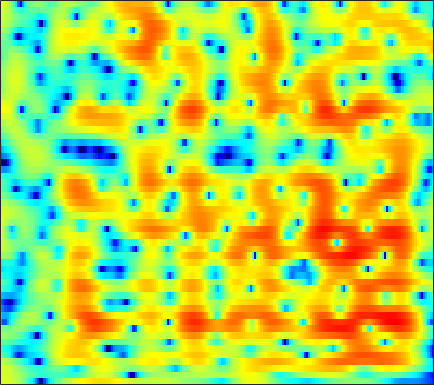

Source data for this figure (header and first rows):
3.7443, 3.7953, 3.764, 3.6252, 3.4533, 3.1362, 2.7171, 2.3292, 1.7081, 0.95588, 0.050574, -0.74868, -2.0127, -3.5675, -4.9892, -7.3798, -10.703, -14.406, -23.743, -20.353, -13.054, -9.9394, -7.0532, -4.9476
3.479, 3.49, 3.422, 3.265, 3.091, 2.787, 2.404, 2.071, 1.569, 1.008, 0.3965, -0.08751, -0.753, -1.421, -1.907, -2.505, -3.009, -3.302, -3.56, -3.658, -3.611, -3.501, -3.293, -3.062
3.873, 3.717, 3.448, 3.107, 2.807, 2.348, 1.824, 1.391, 0.7702, 0.1045, -0.5971, -1.134, -1.839, -2.5, -2.94, -3.407, -3.692, -3.766, -3.678, -3.401, -2.987, -2.623, -2.118, -1.645
2.845, 2.528, 2.017, 1.41, 0.9009, 0.1707, -0.5915, -1.169, -1.934, -2.703, -3.526, -4.219, -5.315, -6.766, -8.242, -11.11, -16.17, -23.84, -18.33, -11.03, -6.851, -4.588, -2.235, -0.3927
-1.814, -2.229, -3.094, -4.366, -5.635, -7.821, -10.67, -13.14, -15.45, -14.24, -11.74, -10.19, -8.678, -7.705, -7.225, -6.761, -6.311, -5.869, -5.034, -3.892, -2.539, -1.463, -0.03812, 1.308
-3.902, -4.011, -4.466, -5.25, -6.028, -7.244, -8.504, -9.267, -9.727, -9.489, -8.783, -8.134, -7.245, -6.403, -5.814, -5.046, -4.264, -3.665, -2.846, -1.98, -1.059, -0.3349, 0.6532, 1.633
-1.623, -1.661, -1.819, -2.088, -2.363, -2.802, -3.27, -3.595, -3.986, -4.344, -4.682, -4.94, -5.266, -5.556, -5.726, -5.783, -5.559, -5.179, -4.401, -3.367, -2.2, -1.298, -0.1182, 0.9974
1.078, 0.9101, 0.6917, 0.4818, 0.3141, 0.06066, -0.2501, -0.538, -1.024, -1.636, -2.415, -3.166, -4.476, -6.348, -8.334, -12.37, -19.76, -19.77, -11.98, -7.398, -4.316, -2.565, -0.7375, 0.6712
0.09384, -0.301, -0.5857, -0.5747, -0.4076, -0.06219, 0.2815, 0.4637, 0.5606, 0.4893, 0.2381, -0.09213, -0.7253, -1.544, -2.23, -3.127, -3.664, -3.675, -3.193, -2.292, -1.239, -0.4616, 0.4839, 1.274
-9.344, -12.94, -12.88, -8.609, -6.098, -3.631, -1.833, -0.7989, 0.269, 1.022, 1.474, 1.66, 1.753, 1.725, 1.628, 1.37, 0.9944, 0.6342, 0.1297, -0.3477, -0.8404, -1.171, -1.342, -0.9951
-7.533, -8.575, -9.072, -8.22, -7.034, -5.375, -3.878, -2.852, -1.543, -0.3861, 0.5379, 1.093, 1.63, 1.951, 2.043, 1.958, 1.594, 1.103, 0.1339, -1.389, -3.881, -6.838, -14.15, -15.5
-9.905, -11.13, -12.84, -14.06, -13.99, -12.42, -10.09, -8.355, -6.276, -4.531, -3.078, -2.129, -1.108, -0.3852, -0.02007, 0.3138, 0.4641, 0.4468, 0.2239, -0.1796, -0.5774, -0.8087, -0.8979, -0.5282
-11.88, -13.36, -16.09, -19.56, -19.91, -16.72, -13.53, -11.4, -8.926, -6.968, -5.353, -4.319, -3.147, -2.153, -1.53, -0.8557, -0.3471, -0.03774, 0.2639, 0.5088, 0.7459, 0.9035, 1.135, 1.476
-7.968, -8.379, -8.858, -9.313, -9.507, -9.385, -8.891, -8.367, -7.506, -6.495, -5.33, -4.453, -3.351, -2.275, -1.491, -0.5823, 0.1306, 0.5547, 1.004, 1.329, 1.478, 1.518, 1.541, 1.554
-2.941, -3.372, -3.932, -4.579, -5.26, -6.32, -7.263, -7.886, -8.482, -8.156, -6.715, -5.254, -3.239, -1.435, -0.2755, 1.007, 2.015, 2.567, 3.039, 3.199, 2.993, 2.642, 1.871, 0.5974
-1.47, -1.929, -2.748, -3.697, -4.573, -6.221, -8.697, -11.29, -16.43, -18.41, -11.72, -8.197, -4.769, -2.193, -0.708, 0.8064, 1.96, 2.612, 3.18, 3.388, 3.311, 2.985, 2.12, 0.8089
-4.204, -4.347, -4.743, -5.253, -5.621, -6.27, -7.072, -7.478, -7.744, -7.618, -6.899, -6.033, -4.647, -3.315, -2.349, -1.144, -0.134, 0.4741, 1.126, 1.589, 1.888, 1.947, 1.888, 1.829
-6.919, -6.319, -5.786, -5.71, -5.813, -5.996, -6.297, -6.569, -6.846, -6.776, -6.418, -5.91, -4.874, -3.781, -2.96, -1.833, -0.8077, -0.1685, 0.5418, 1.121, 1.501, 1.718, 1.988, 2.159
-5.697, -4.763, -3.988, -3.745, -4.001, -4.674, -5.709, -6.906, -8.759, -10.39, -10.45, -9.101, -6.76, -4.455, -2.928, -1.295, -0.06732, 0.6983, 1.456, 1.952, 2.178, 2.282, 2.313, 2.178
0.7878, 0.9049, 0.7107, 0.3933, -0.05032, -1.149, -2.649, -4.07, -6.756, -10.04, -10.79, -8.536, -5.04, -2.548, -1.009, 0.5731, 1.623, 2.22, 2.747, 2.95, 2.947, 2.698, 1.921, 0.8527
3.267, 2.968, 2.428, 1.762, 1.302, 0.5511, -0.2291, -0.7728, -1.494, -1.886, -1.9, -1.741, -1.37, -0.6739, -0.2606, 0.1512, 0.5674, 0.733, 0.835, 0.8038, 0.6921, 0.37, -0.3305, -1.271
3.7, 3.001, 2.143, 1.155, 0.5173, -0.01977, -0.4465, -0.6498, -0.6484, -0.6257, -0.6049, -0.5581, -0.6841, -0.7564, -0.9549, -1.413, -1.842, -2.239, -2.649, -2.789, -2.796, -2.512, -1.883, -1.615
4.337, 2.949, 0.9004, -1.503, -3.324, -4.414, -3.703, -2.633, -1.178, -0.2234, 0.3022, 0.4985, 0.485, -0.163, -0.8312, -2.153, -4.397, -6.545, -10.3, -12.14, -9.217, -6.462, -3.501, -1.583
4.572, 3.052, 0.3916, -3.062, -6.752, -9.004, -6.131, -3.481, -1.192, 0.1636, 1.006, 1.18, 1.091, 0.5369, -0.1693, -1.502, -3.325, -4.958, -7.1, -7.917, -7.146, -5.14, -3.443, -1.719
4.207, 3.514, 2.41, 1.476, 0.7748, 0.3063, 0.1875, 0.3562, 0.605, 0.8253, 0.97, 0.8833, 0.5329, 0.1643, -0.3891, -1.159, -1.999, -2.764, -3.641, -4.239, -4.753, -4.721, -4.806, -4.471
3.797, 3.671, 3.303, 2.927, 2.703, 2.276, 2.056, 1.836, 1.574, 1.37, 0.984, 0.764, 0.301, -0.217, -0.6769, -1.361, -2.141, -2.757, -3.708, -4.814, -6.004, -7.785, -9.877, -12.92
3.1, 3.096, 3.089, 2.846, 2.675, 2.368, 1.986, 1.682, 1.293, 0.8116, 0.3012, -0.1152, -0.6402, -1.375, -1.765, -2.443, -3.017, -3.4, -3.972, -4.749, -5.706, -6.535, -8.053, -9.346
1.589, 1.607, 1.528, 1.294, 0.9376, 0.578, 0.0004027, -0.3268, -0.8732, -1.453, -2.015, -2.669, -3.564, -4.504, -5.317, -6.062, -6.4, -6.375, -5.904, -5.267, -4.66, -3.963, -3.637, -2.555
-0.4297, -0.432, -0.9409, -1.596, -2.435, -3.52, -4.516, -4.995, -5.349, -5.386, -5.584, -6.082, -7.221, -9.171, -11.94, -16.67, -19.56, -15.31, -10.72, -7.56, -5.475, -4.159, -2.646, -1.108
-1.592, -1.727, -2.719, -4.232, -6.031, -9.866, -15.97, -20.64, -13.85, -9.473, -7.718, -6.835, -6.942, -7.773, -8.745, -10.06, -10.39, -9.952, -8.479, -7.41, -6.038, -5.732, -4.068, -2.502
-1.504, -1.983, -2.579, -3.768, -4.627, -6.305, -7.512, -7.88, -7.033, -5.763, -4.399, -3.761, -3.209, -2.991, -3.062, -3.33, -3.77, -4.14, -4.899, -6.287, -9.091, -12.22, -16.53, -9.094
-3.543, -3.964, -4.142, -4.334, -4.223, -4.091, -3.696, -3.403, -2.68, -2.099, -1.315, -0.9441, -0.4643, -0.2008, -0.1397, -0.2523, -0.5601, -0.9262, -1.741, -2.713, -3.948, -4.663, -4.775, -3.488
-9.446, -10.12, -10.27, -8.97, -7.829, -5.999, -4.435, -3.395, -2.169, -1.129, -0.2818, 0.251, 0.7829, 1.139, 1.305, 1.392, 1.349, 1.196, 0.9042, 0.6317, 0.3253, 0.1932, 0.2271, 0.423
-16.63, -21.69, -24.77, -15.41, -11.19, -7.68, -5.058, -3.508, -1.88, -0.5305, 0.426, 1.083, 1.704, 2.145, 2.38, 2.557, 2.595, 2.53, 2.419, 2.174, 1.894, 1.657, 1.343, 1.043
-11.69, -11.16, -10.37, -8.592, -7.209, -5.127, -3.32, -2.073, -0.7, 0.4368, 1.363, 1.883, 2.462, 2.854, 3.048, 3.171, 3.158, 3.098, 2.893, 2.555, 2.142, 1.724, 1.032, 0.176
-9.112, -7.884, -6.215, -4.699, -3.664, -2.276, -1.07, -0.2262, 0.7131, 1.499, 2.129, 2.474, 2.8, 3.008, 3.065, 3.062, 2.967, 2.834, 2.534, 2.179, 1.664, 1.146, 0.3204, -0.8965
-6.409, -5.007, -3.445, -2.142, -1.179, -0.1912, 0.7132, 1.215, 1.818, 2.201, 2.427, 2.526, 2.502, 2.373, 2.227, 2.001, 1.763, 1.554, 1.331, 1.085, 0.7169, 0.4447, -0.1833, -0.9015
-3.184, -2.09, -0.9209, 0.1646, 0.7818, 1.493, 2.002, 2.25, 2.429, 2.409, 2.19, 1.899, 1.378, 0.6738, 0.09055, -0.695, -1.35, -1.594, -1.575, -1.369, -0.9927, -0.7455, -0.5994, -0.5501
-0.708, 0.04541, 1.085, 1.801, 2.184, 2.544, 2.637, 2.644, 2.383, 1.988, 1.383, 0.6942, -0.4407, -2.019, -3.609, -6.365, -9.577, -10.74, -9.001, -6.069, -3.83, -2.676, -1.452, -0.824
1.093, 1.722, 2.458, 2.77, 2.894, 2.787, 2.419, 2.083, 1.419, 0.7301, 0.03633, -0.6744, -1.67, -3.138, -4.442, -7.01, -9.849, -11.05, -9.216, -6.487, -4.499, -3.296, -2.219, -1.661
3.158, 3.707, 3.925, 3.852, 3.587, 2.795, 1.688, 0.5206, -1.042, -2.399, -3.067, -2.793, -2.447, -2.199, -2.047, -2.252, -2.484, -2.482, -2.477, -2.423, -2.284, -2.535, -2.849, -3.222
4.681, 4.962, 5.024, 4.781, 4.208, 3.003, 1.059, -1.114, -5.765, -16.14, -14.37, -7.611, -3.475, -1.271, -0.4837, 0.2911, 0.5527, 0.5483, 0.2704, -0.2506, -1.127, -2.187, -4.264, -7.202
3.413, 3.725, 4.073, 4.011, 3.697, 3.053, 1.95, 0.9025, -0.471, -1.661, -2.061, -1.565, -0.825, -0.07942, 0.2896, 0.603, 0.6506, 0.4462, 0.04728, -0.5892, -1.565, -2.549, -3.874, -6.036
1.149, 1.934, 2.635, 3.018, 3.194, 3.137, 2.888, 2.591, 2.139, 1.705, 1.327, 1.12, 0.8505, 0.5912, 0.4578, 0.07719, -0.3288, -0.6478, -1.149, -1.716, -2.391, -2.89, -3.695, -4.498
-0.375, 0.7494, 1.859, 2.709, 3.134, 3.429, 3.536, 3.505, 3.24, 2.877, 2.437, 1.925, 1.242, 0.42, -0.2821, -1.258, -2.232, -2.839, -3.459, -3.837, -3.967, -3.867, -4.121, -4.198
-0.5578, 0.6085, 1.913, 2.861, 3.338, 3.811, 4.004, 3.997, 3.816, 3.389, 2.721, 2.077, 0.9705, -0.438, -1.863, -3.986, -6.579, -8.703, -10.29, -9.313, -7.359, -6.181, -4.819, -4.11
0.01098, 0.9942, 2.022, 2.81, 3.308, 3.756, 3.957, 3.942, 3.772, 3.344, 2.615, 1.942, 0.7303, -0.889, -2.326, -4.899, -8.5, -11.81, -15.25, -12.15, -8.545, -6.51, -4.656, -3.632
-0.03662, 0.6334, 1.512, 2.287, 2.746, 3.149, 3.383, 3.423, 3.242, 2.87, 2.319, 1.75, 0.812, -0.3077, -1.204, -2.495, -3.69, -4.457, -4.945, -4.807, -4.084, -3.658, -2.968, -2.32
-1.398, -0.5825, 0.5641, 1.535, 2.032, 2.498, 2.77, 2.851, 2.686, 2.342, 1.894, 1.429, 0.6613, -0.1648, -0.8099, -1.567, -2.132, -2.465, -2.569, -2.329, -1.818, -1.613, -1.144, -0.6453
-3.794, -2.008, -0.303, 0.822, 1.363, 1.857, 2.049, 2.045, 1.866, 1.493, 0.952, 0.415, -0.4726, -1.477, -2.354, -3.516, -4.345, -4.524, -4.099, -3.011, -1.887, -0.9646, 0.06308, 0.8618
-3.186, -1.844, -0.7643, -0.1448, 0.1753, 0.2147, -0.01042, -0.3131, -0.6207, -0.9606, -1.515, -2.095, -2.972, -4.415, -5.973, -9.148, -14.64, -18.75, -12.43, -7.203, -3.792, -1.668, 0.1785, 1.496
-1.158, -1.075, -1.064, -1.405, -1.965, -3.132, -4.546, -5.551, -6.486, -6.532, -6.027, -5.662, -5.614, -6.09, -6.976, -8.158, -9.423, -9.572, -8.258, -5.858, -3.481, -1.978, -0.0463, 1.5
0.1097, -0.1107, -0.674, -1.731, -3.055, -5.539, -9.544, -14.43, -43.39, -15.23, -9.94, -8.029, -6.733, -6.14, -5.911, -5.997, -6.094, -5.828, -5.277, -4.376, -3.084, -1.944, -0.3154, 1.203
1.574, 1.451, 0.8659, -0.08394, -1.059, -2.562, -4.321, -5.549, -6.588, -6.628, -6.016, -5.451, -5.023, -4.953, -5.038, -5.69, -6.492, -7.264, -7.818, -7.344, -5.476, -3.911, -1.818, 0.1713
2.715, 2.621, 2.269, 1.69, 1.184, 0.3768, -0.4465, -0.9977, -1.638, -2.118, -2.486, -2.654, -2.983, -3.553, -4.355, -5.66, -7.872, -10.61, -18.41, -21.8, -10.63, -6.819, -3.26, -0.751
2.976, 2.883, 2.642, 2.186, 1.754, 0.999, 0.2096, -0.3938, -1.034, -1.466, -1.755, -1.979, -2.231, -2.567, -2.978, -3.65, -4.58, -5.323, -5.991, -5.843, -4.688, -3.377, -1.834, -0.4717
3.186, 3.127, 2.739, 2.054, 1.312, 0.1248, -1.256, -2.326, -3.482, -3.994, -3.737, -3.303, -2.639, -2.078, -1.673, -1.526, -1.486, -1.559, -1.567, -1.477, -1.328, -1.127, -0.7157, -0.2468
3.957, 3.819, 3.237, 2.249, 1.155, -0.7432, -3.491, -6.315, -12.4, -16.5, -9.409, -5.867, -3.127, -1.393, -0.5298, 0.1995, 0.5612, 0.647, 0.4756, 0.07173, -0.5615, -1.199, -1.894, -2.221
